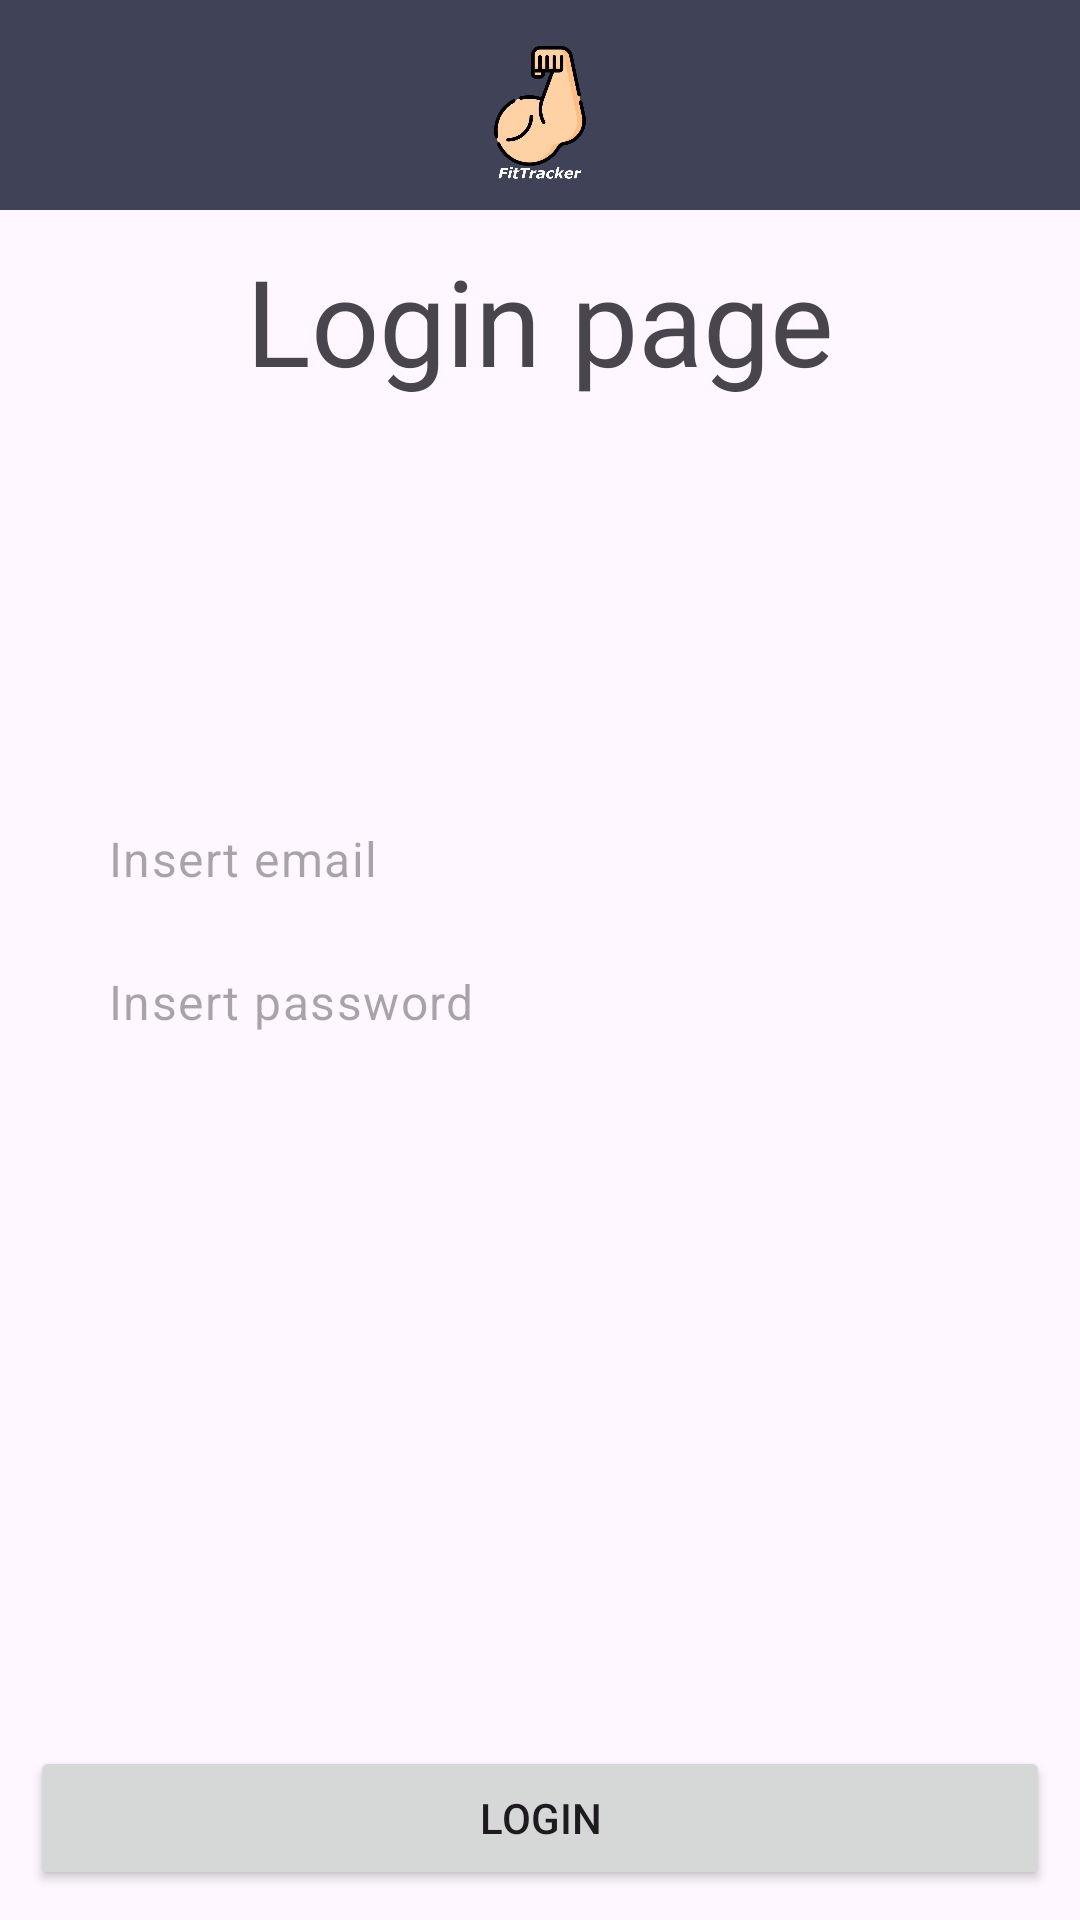

Reconstruct the res/layout file that produces this screen, plus the resources it refers to.
<!-- AndroidManifest.xml: application theme Base.Theme.ProjectJava -->
<!-- res/layout/activity_login.xml -->
<?xml version="1.0" encoding="utf-8"?>
<androidx.constraintlayout.widget.ConstraintLayout xmlns:android="http://schemas.android.com/apk/res/android"
    xmlns:app="http://schemas.android.com/apk/res-auto"
    android:layout_width="match_parent"
    android:layout_height="match_parent">

    <include
        android:id="@+id/include2"
        layout="@layout/header"
        android:layout_width="match_parent"
        android:layout_height="70dp" />

    <TextView
        android:layout_width="wrap_content"
        android:layout_height="wrap_content"
        android:text="Login page"
        android:textSize="40sp"
        app:layout_constraintEnd_toEndOf="parent"
        app:layout_constraintStart_toStartOf="parent"
        app:layout_constraintTop_toBottomOf="@+id/include2"
        android:layout_marginTop="10dp"/>

    <LinearLayout
        android:id="@+id/linearLayout2"
        android:layout_width="match_parent"
        android:layout_height="match_parent"
        android:gravity="center"
        android:orientation="vertical"
        android:layout_margin="20dp">

        <EditText
            android:id="@+id/editTextEmailLogin"
            style="@style/Widget.Material3.AutoCompleteTextView.OutlinedBox.Dense"
            android:layout_width="match_parent"
            android:layout_height="wrap_content"
            android:ems="10"
            android:hint="Insert email"
            android:inputType="textEmailAddress" />

        <EditText
            android:id="@+id/editTextPasswordLogin"
            style="@style/Widget.Material3.AutoCompleteTextView.OutlinedBox.Dense"
            android:layout_width="match_parent"
            android:layout_height="wrap_content"
            android:layout_marginBottom="20dp"
            android:ems="10"
            android:hint="Insert password"
            android:inputType="textPassword" />
    </LinearLayout>

    <Button
        android:id="@+id/buttonConfirmLogin"
        android:layout_width="match_parent"
        android:layout_height="wrap_content"
        android:layout_margin="10dp"
        android:text="Login"
        app:layout_constraintBottom_toBottomOf="parent"
        app:layout_constraintStart_toStartOf="parent" />

</androidx.constraintlayout.widget.ConstraintLayout>
<!-- res/layout/header.xml (included above) -->
<?xml version="1.0" encoding="utf-8"?>
<androidx.constraintlayout.widget.ConstraintLayout xmlns:android="http://schemas.android.com/apk/res/android"
    android:layout_width="match_parent"
    android:layout_height="match_parent"
    xmlns:app="http://schemas.android.com/apk/res-auto"
    android:background="@color/secondary_color">

    <ImageView
        android:layout_width="150dp"
        android:layout_height="150dp"
        android:src="@mipmap/icon"
        app:layout_constraintBottom_toBottomOf="parent"
        app:layout_constraintEnd_toEndOf="parent"
        app:layout_constraintStart_toStartOf="parent"
        app:layout_constraintTop_toTopOf="parent" />


</androidx.constraintlayout.widget.ConstraintLayout>
<!-- resources referenced by this layout -->
<resources>
  <color name="secondary_color">#404258</color>
  <!-- mipmap icon: png bitmap (mipmap-mdpi, 40314 bytes) -->
  <style name="Base.Theme.ProjectJava" parent="Theme.Material3.DayNight.NoActionBar">
          
          
          <item name="colorPrimary">@color/black</item>
          <item name="android:statusBarColor">@color/black</item>
      </style>
  <color name="black">#FF000000</color>
</resources>
